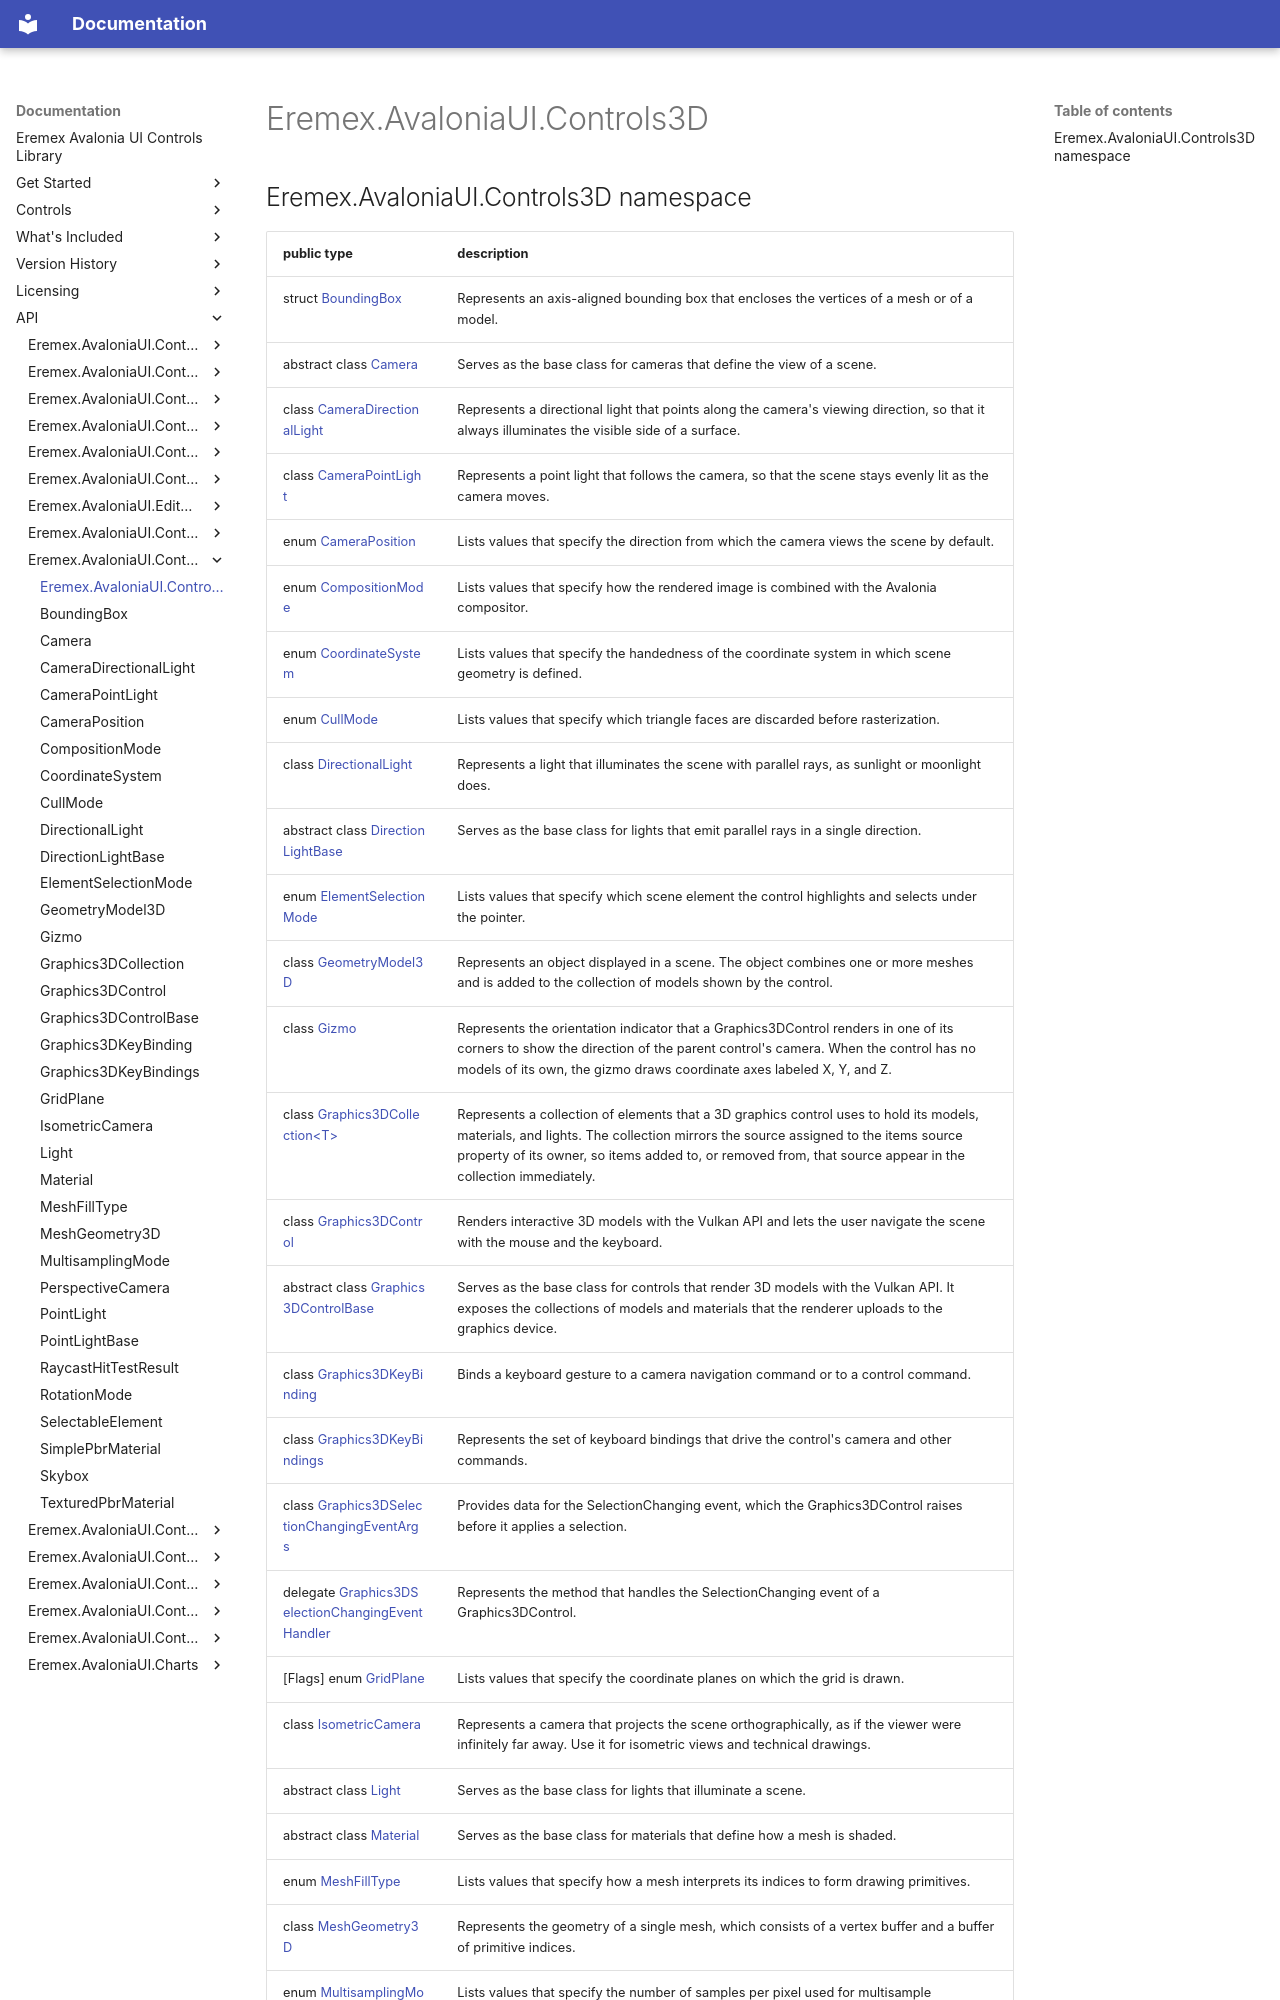

repository: Eremex/controls-doc · page: API/Eremex.AvaloniaUI.Controls3D/index.html · generator: mkdocs

## Eremex.AvaloniaUI.Controls3D namespace

| public type | description |
| --- | --- |
| struct [BoundingBox](./BoundingBox.md) | Represents an axis-aligned bounding box that encloses the vertices of a mesh or of a model. |
| abstract class [Camera](./Camera.md) | Serves as the base class for cameras that define the view of a scene. |
| class [CameraDirectionalLight](./CameraDirectionalLight.md) | Represents a directional light that points along the camera's viewing direction, so that it always illuminates the visible side of a surface. |
| class [CameraPointLight](./CameraPointLight.md) | Represents a point light that follows the camera, so that the scene stays evenly lit as the camera moves. |
| enum [CameraPosition](./CameraPosition.md) | Lists values that specify the direction from which the camera views the scene by default. |
| enum [CompositionMode](./CompositionMode.md) | Lists values that specify how the rendered image is combined with the Avalonia compositor. |
| enum [CoordinateSystem](./CoordinateSystem.md) | Lists values that specify the handedness of the coordinate system in which scene geometry is defined. |
| enum [CullMode](./CullMode.md) | Lists values that specify which triangle faces are discarded before rasterization. |
| class [DirectionalLight](./DirectionalLight.md) | Represents a light that illuminates the scene with parallel rays, as sunlight or moonlight does. |
| abstract class [DirectionLightBase](./DirectionLightBase.md) | Serves as the base class for lights that emit parallel rays in a single direction. |
| enum [ElementSelectionMode](./ElementSelectionMode.md) | Lists values that specify which scene element the control highlights and selects under the pointer. |
| class [GeometryModel3D](./GeometryModel3D.md) | Represents an object displayed in a scene. The object combines one or more meshes and is added to the collection of models shown by the control. |
| class [Gizmo](./Gizmo.md) | Represents the orientation indicator that a Graphics3DControl renders in one of its corners to show the direction of the parent control's camera. When the control has no models of its own, the gizmo draws coordinate axes labeled X, Y, and Z. |
| class [Graphics3DCollection&lt;T&gt;](./Graphics3DCollection-T.md) | Represents a collection of elements that a 3D graphics control uses to hold its models, materials, and lights. The collection mirrors the source assigned to the items source property of its owner, so items added to, or removed from, that source appear in the collection immediately. |
| class [Graphics3DControl](./Graphics3DControl.md) | Renders interactive 3D models with the Vulkan API and lets the user navigate the scene with the mouse and the keyboard. |
| abstract class [Graphics3DControlBase](./Graphics3DControlBase.md) | Serves as the base class for controls that render 3D models with the Vulkan API. It exposes the collections of models and materials that the renderer uploads to the graphics device. |
| class [Graphics3DKeyBinding](./Graphics3DKeyBinding.md) | Binds a keyboard gesture to a camera navigation command or to a control command. |
| class [Graphics3DKeyBindings](./Graphics3DKeyBindings.md) | Represents the set of keyboard bindings that drive the control's camera and other commands. |
| class [Graphics3DSelectionChangingEventArgs](./Graphics3DSelectionChangingEventArgs.md) | Provides data for the SelectionChanging event, which the Graphics3DControl raises before it applies a selection. |
| delegate [Graphics3DSelectionChangingEventHandler](./Graphics3DSelectionChangingEventHandler.md) | Represents the method that handles the SelectionChanging event of a Graphics3DControl. |
| [Flags] enum [GridPlane](./GridPlane.md) | Lists values that specify the coordinate planes on which the grid is drawn. |
| class [IsometricCamera](./IsometricCamera.md) | Represents a camera that projects the scene orthographically, as if the viewer were infinitely far away. Use it for isometric views and technical drawings. |
| abstract class [Light](./Light.md) | Serves as the base class for lights that illuminate a scene. |
| abstract class [Material](./Material.md) | Serves as the base class for materials that define how a mesh is shaded. |
| enum [MeshFillType](./MeshFillType.md) | Lists values that specify how a mesh interprets its indices to form drawing primitives. |
| class [MeshGeometry3D](./MeshGeometry3D.md) | Represents the geometry of a single mesh, which consists of a vertex buffer and a buffer of primitive indices. |
| enum [MultisamplingMode](./MultisamplingMode.md) | Lis
